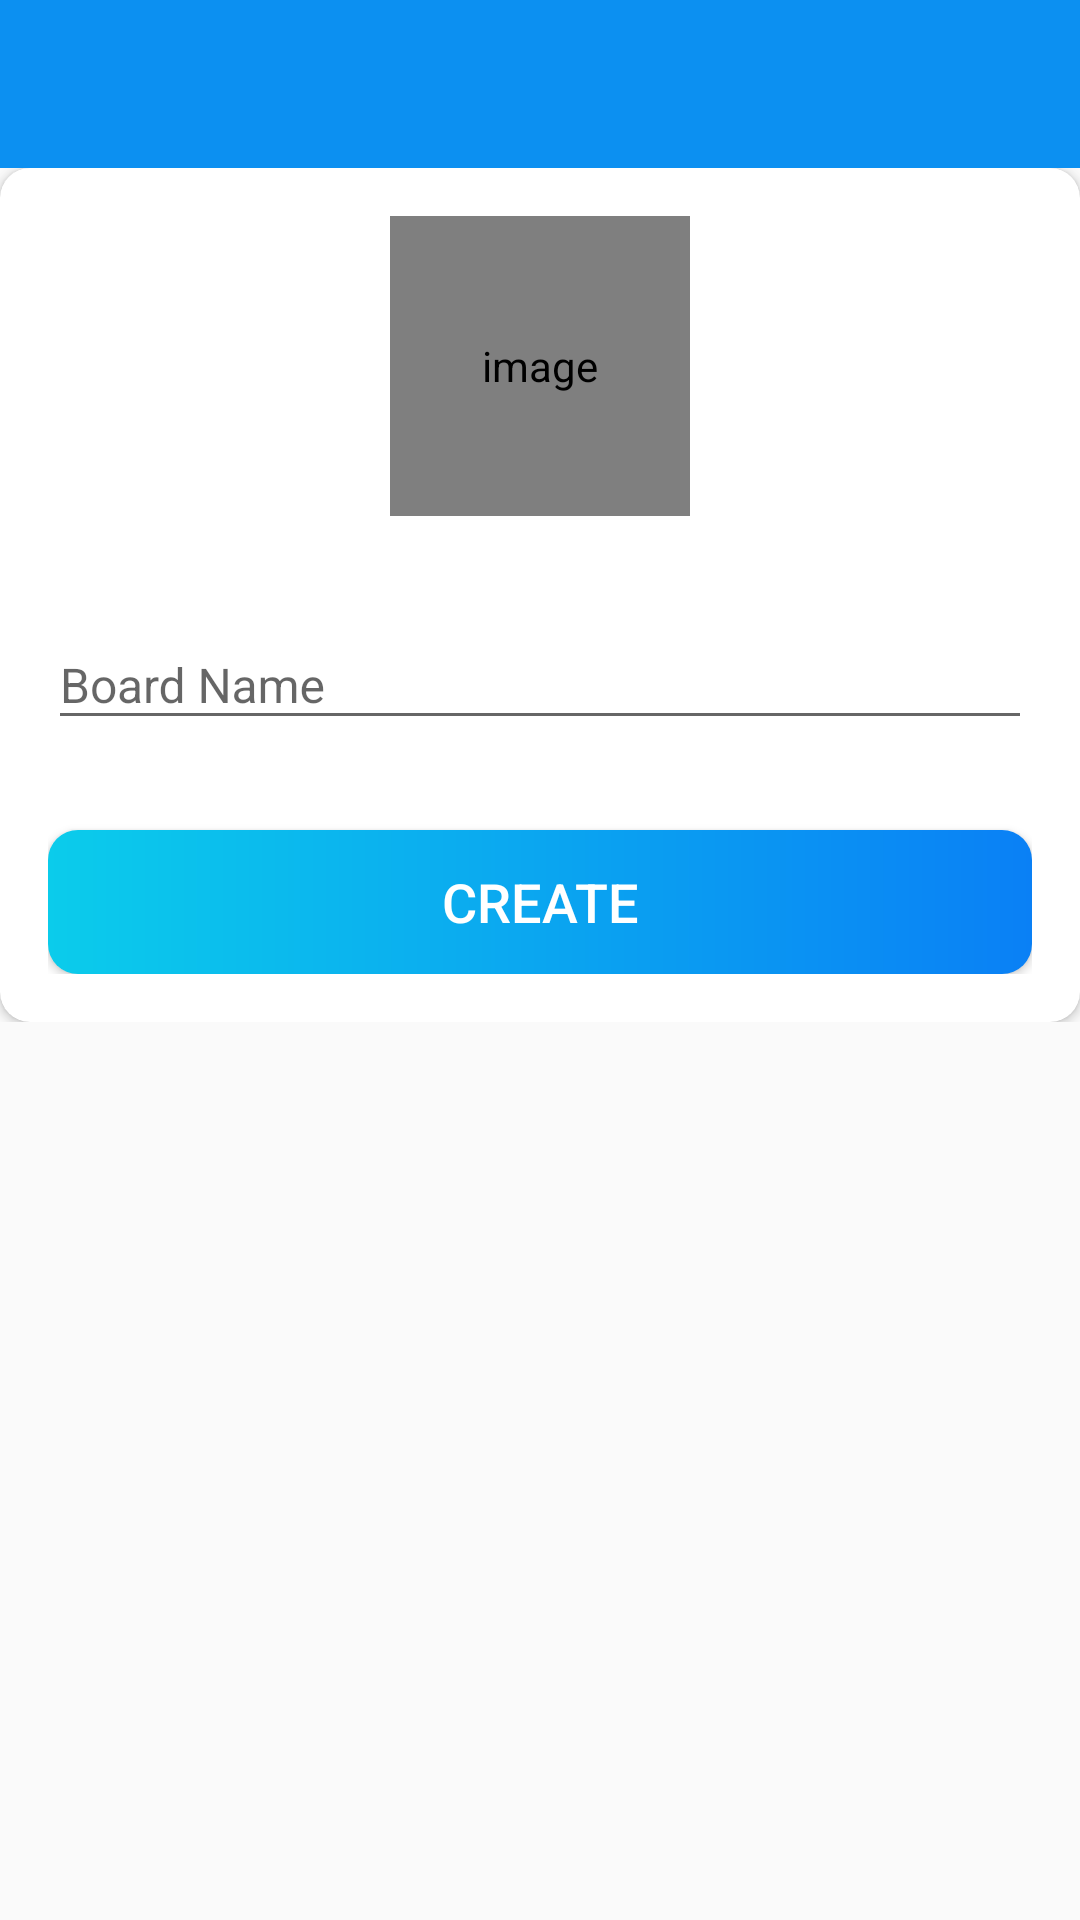

Produce the Android XML layout that renders to this screen, including the resource entries it uses.
<!-- AndroidManifest.xml: activity theme Theme.AppCompat.Light.NoActionBar -->
<!-- res/layout/activity_create_board.xml -->
<?xml version="1.0" encoding="utf-8"?>
<LinearLayout xmlns:android="http://schemas.android.com/apk/res/android"
    xmlns:app="http://schemas.android.com/apk/res-auto"
    xmlns:tools="http://schemas.android.com/tools"
    android:layout_width="match_parent"
    android:layout_height="match_parent"
    android:orientation="vertical"
    tools:context=".activities.CreateBoardActivity">

    <com.google.android.material.appbar.AppBarLayout
        android:layout_width="match_parent"
        android:layout_height="wrap_content"
        android:theme="@style/AppTheme.AppBarOverlay">

        <androidx.appcompat.widget.Toolbar
            android:id="@+id/tbCreateBoard"
            android:layout_width="match_parent"
            android:layout_height="?attr/actionBarSize"
            android:background="@color/colorPrimary"
            app:popupTheme="@style/AppTheme.PopupOverlay" />
    </com.google.android.material.appbar.AppBarLayout>

    <LinearLayout
        android:layout_width="match_parent"
        android:layout_height="wrap_content"
        android:background="@drawable/ic_background"
        android:orientation="vertical"
        android:paddingBottom="@dimen/create_board_content_padding">

        <androidx.cardview.widget.CardView
            android:layout_width="match_parent"
            android:layout_height="match_parent"
            android:elevation="@dimen/card_view_elevation"
            app:cardCornerRadius="@dimen/card_view_corner_radius">

            <LinearLayout
                android:layout_width="match_parent"
                android:layout_height="wrap_content"
                android:gravity="center_horizontal"
                android:orientation="vertical"
                android:padding="@dimen/card_view_layout_content_padding">


                <de.hdodenhof.circleimageview.CircleImageView
                    android:id="@+id/ivBoardImage"
                    android:layout_width="@dimen/board_image_size"
                    android:layout_height="@dimen/board_image_size"
                    android:contentDescription="@string/image_contentDescription"
                    android:src="@drawable/ic_board_place_holder" />

                <com.google.android.material.textfield.TextInputLayout
                    android:layout_marginTop="@dimen/create_board_til_marginTop"
                    android:layout_width="match_parent"
                    android:layout_height="wrap_content">

                    <androidx.appcompat.widget.AppCompatEditText
                        android:id="@+id/etBoardName"
                        android:hint="@string/board_name"
                        android:inputType="text"
                        android:textSize="@dimen/et_text_size"
                        android:layout_width="match_parent"
                        android:layout_height="wrap_content" />
                </com.google.android.material.textfield.TextInputLayout>

                <Button
                    android:id="@+id/btnCreate"
                    android:layout_gravity="center"
                    android:layout_marginTop="@dimen/create_board_btn_marginTop"
                    android:background="@drawable/shape_button_rounded"
                    android:foreground="?attr/selectableItemBackground"
                    android:gravity="center"
                    android:paddingTop="@dimen/btn_paddingTopBottom"
                    android:paddingBottom="@dimen/btn_paddingTopBottom"
                    android:textColor="@android:color/white"
                    android:textSize="@dimen/btn_text_size"
                    android:layout_width="match_parent"
                    android:layout_height="wrap_content"
                    android:text="@string/create" />
            </LinearLayout>
        </androidx.cardview.widget.CardView>
    </LinearLayout>
</LinearLayout>
<!-- resources referenced by this layout -->
<resources>
  <color name="colorPrimary">#0C90F1</color>
  <dimen name="board_image_size">100dp</dimen>
  <dimen name="btn_paddingTopBottom">8dp</dimen>
  <dimen name="btn_text_size">18sp</dimen>
  <dimen name="card_view_corner_radius">10dp</dimen>
  <dimen name="card_view_elevation">10dp</dimen>
  <dimen name="card_view_layout_content_padding">16dp</dimen>
  <dimen name="create_board_btn_marginTop">30dp</dimen>
  <dimen name="create_board_content_padding">16dp</dimen>
  <dimen name="create_board_til_marginTop">25dp</dimen>
  <dimen name="et_text_size">16sp</dimen>
  <!-- drawable shape_button_rounded (drawable) -->
  <?xml version="1.0" encoding="utf-8"?>
  <shape xmlns:android="http://schemas.android.com/apk/res/android"
      android:shape="rectangle">
      <gradient
          android:angle="360"
          android:endColor="#0A80F5"
          android:startColor="#0BCCEB"
          android:type="linear"></gradient>
      <corners android:radius="10dp" />
  </shape>
  <string name="board_name">Board Name</string>
  <string name="create">CREATE</string>
  <string name="image_contentDescription">image</string>
  <style name="AppTheme.AppBarOverlay" parent="ThemeOverlay.AppCompat.Dark.ActionBar" />
  <style name="AppTheme.PopupOverlay" parent="ThemeOverlay.AppCompat.Light" />
  <style name="Theme.AppCompat.Light.NoActionBar">
          <item name="windowNoTitle">true</item>
          <item name="windowActionBar">false</item>
      </style>
</resources>
